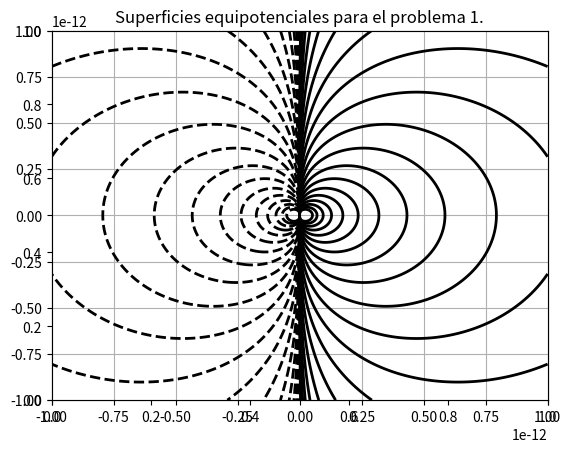

Generate this figure with matplotlib:
import numpy as np
import matplotlib.pyplot as plt
import scipy.constants as sp

# Dipole charge (C), Permittivity of free space (F.m-1)
q = 1.5e-20
eps0=sp.epsilon_0
# Dipole +q, -q distance (m) and a convenient combination of parameters
d = 2.e-12
k = 1/4/np.pi/eps0 * q * d

# Cartesian axis system with origin at the dipole (m)
X = np.linspace(-1e-12, 1e-12, 1000)
Y = X.copy()
X, Y = np.meshgrid(X, Y)

# Dipole electrostatic potential (V), using point dipole approximation
Phi = k * X / np.hypot(X, Y)**3

fig = plt.figure()
plt.title('Superficies equipotenciales para el problema 1.')
ax = fig.add_subplot(111)
# Draw contours at values of Phi given by levels
levels = np.array([10**pw for pw in np.linspace(0,5,20)])
levels = sorted(list(-levels) + list(levels))
# Monochrome plot of potential
ax.contour(X, Y, Phi, levels=levels, colors='k', linewidths=2)
plt.grid()
plt.show()